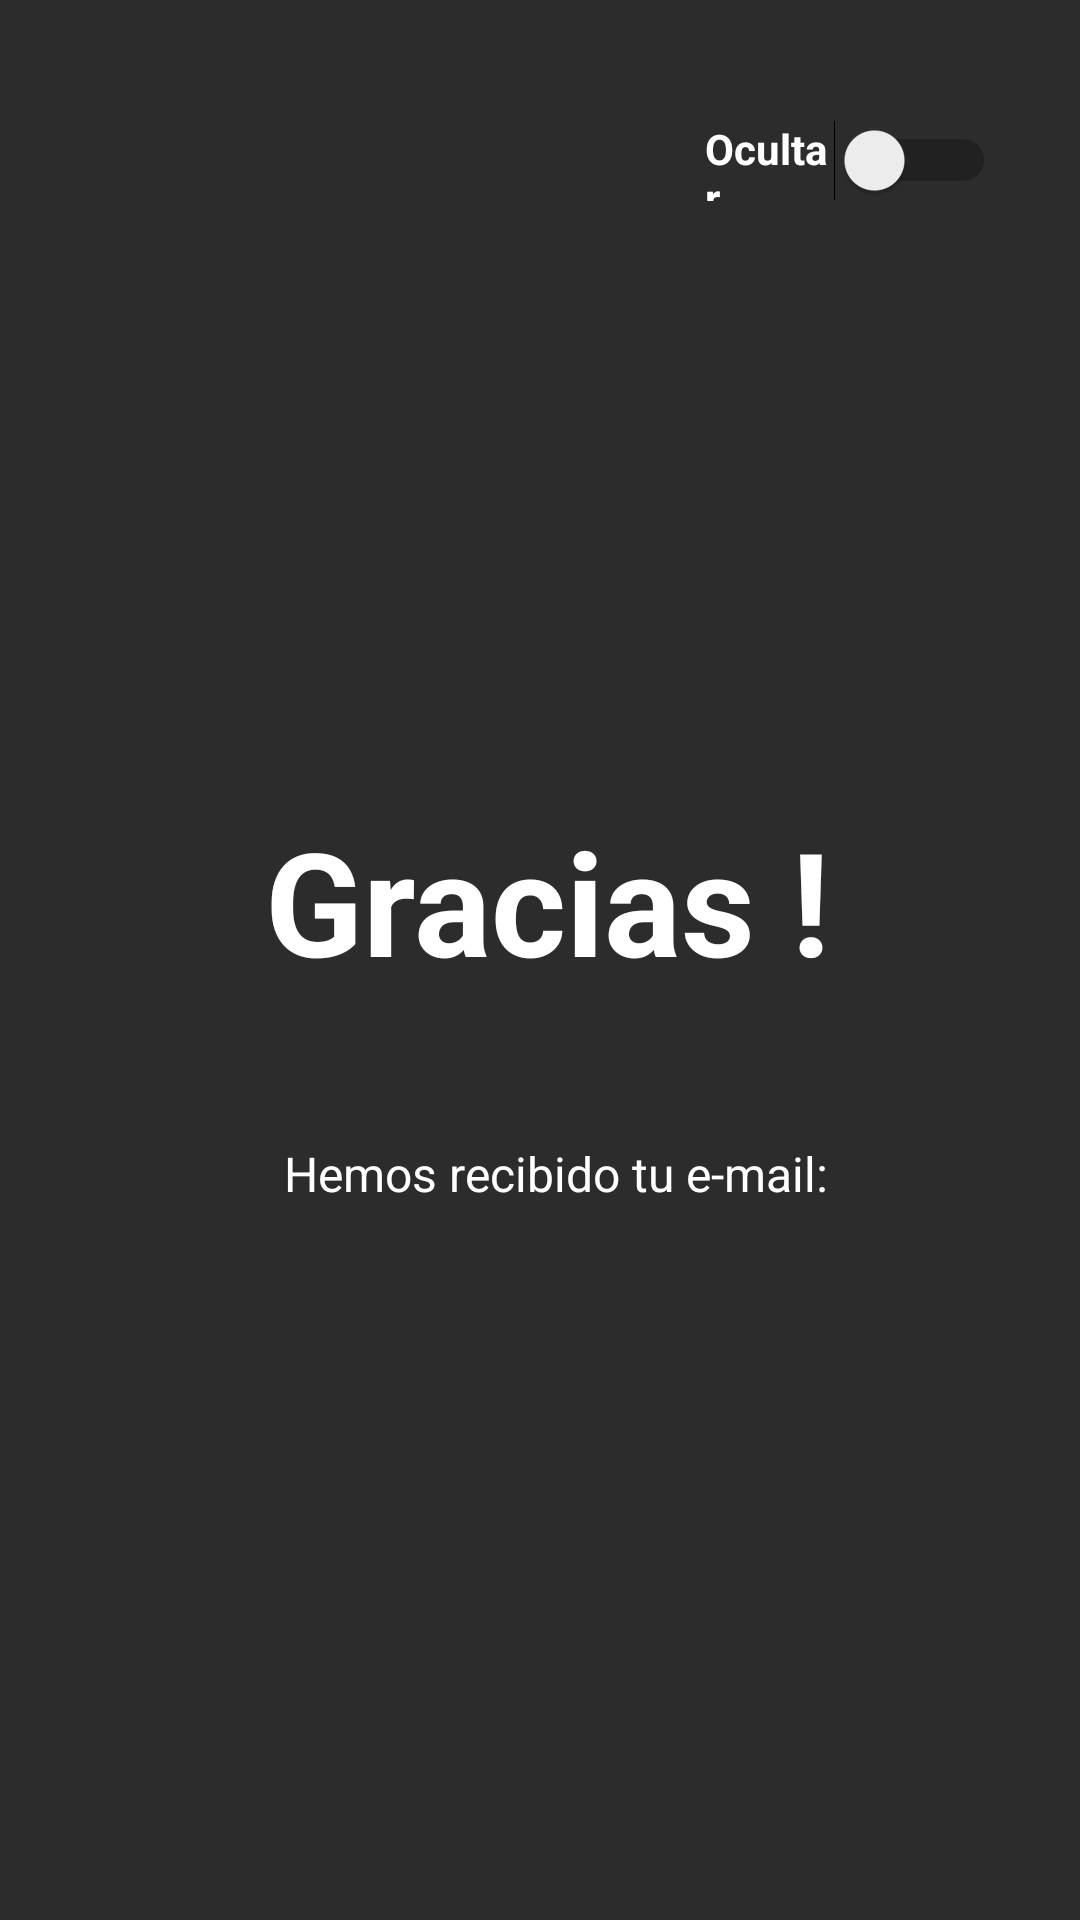

The Android layout XML behind this screen, and the referenced resources:
<!-- AndroidManifest.xml: application theme Theme.SalvadorGarcia -->
<!-- res/layout/activity_actividad2.xml -->
<?xml version="1.0" encoding="utf-8"?>
<androidx.constraintlayout.widget.ConstraintLayout xmlns:android="http://schemas.android.com/apk/res/android"
    xmlns:app="http://schemas.android.com/apk/res-auto"
    xmlns:tools="http://schemas.android.com/tools"
    android:layout_width="match_parent"
    android:layout_height="match_parent"
    android:background="#2C2C2C"
    tools:context=".Actividad2"

    >

    <TextView
        android:id="@+id/textView2"
        android:layout_width="wrap_content"
        android:layout_height="wrap_content"
        android:layout_marginTop="268dp"
        android:text="@string/gracias"
        android:textAlignment="center"
        android:textColor="#FFFFFF"
        android:textSize="48sp"
        android:textStyle="bold"
        app:layout_constraintEnd_toEndOf="parent"
        app:layout_constraintHorizontal_bias="0.515"
        app:layout_constraintStart_toStartOf="parent"
        app:layout_constraintTop_toTopOf="parent" />

    <TextView
        android:id="@+id/textView4"
        android:layout_width="wrap_content"
        android:layout_height="wrap_content"
        android:layout_marginTop="48dp"
        android:text="@string/frase"
        android:textColor="#FFFFFF"
        android:textSize="16sp"
        app:layout_constraintEnd_toEndOf="parent"
        app:layout_constraintHorizontal_bias="0.53"
        app:layout_constraintStart_toStartOf="parent"
        app:layout_constraintTop_toBottomOf="@+id/textView2" />

    <TextView
        android:id="@+id/mailText"
        android:layout_width="412dp"
        android:layout_height="42dp"
        android:layout_marginTop="16dp"
        android:textAlignment="center"
        android:textColor="#FF9800"
        android:textSize="24sp"
        app:layout_constraintEnd_toEndOf="parent"
        app:layout_constraintHorizontal_bias="0.0"
        app:layout_constraintStart_toStartOf="parent"
        app:layout_constraintTop_toBottomOf="@+id/textView4" />

    <Switch
        android:id="@+id/switch1"
        android:layout_width="97dp"
        android:layout_height="25dp"
        android:layout_marginTop="40dp"
        android:layout_marginEnd="28dp"
        android:text="@string/ocultar"
        android:textColor="#FFFFFF"
        android:textColorHighlight="#FFC107"
        android:textColorLink="#FFC107"
        android:textStyle="bold"
        app:layout_constraintEnd_toEndOf="parent"
        app:layout_constraintTop_toTopOf="parent" />

</androidx.constraintlayout.widget.ConstraintLayout>
<!-- resources referenced by this layout -->
<resources>
  <string name="frase">Hemos recibido tu e-mail:</string>
  <string name="gracias">Gracias !</string>
  <string name="ocultar">Ocultar</string>
  <style name="Theme.SalvadorGarcia" parent="Theme.MaterialComponents.DayNight.DarkActionBar">
          
          <item name="colorPrimary">@color/purple_500</item>
          <item name="colorPrimaryVariant">@color/purple_700</item>
          <item name="colorOnPrimary">@color/white</item>
          
          <item name="colorSecondary">@color/teal_200</item>
          <item name="colorSecondaryVariant">@color/teal_700</item>
          <item name="colorOnSecondary">@color/black</item>
          
          <item name="android:statusBarColor" tools:targetApi="l">?attr/colorPrimaryVariant</item>
          
      </style>
  <!-- not gathered from this repository: default colours our renderer supplied (Android Studio template values) -->
  <color name="purple_500">#FF6200EE</color>
  <color name="purple_700">#FF3700B3</color>
  <color name="teal_200">#FF03DAC5</color>
  <color name="teal_700">#FF018786</color>
  <color name="black">#FF000000</color>
  <color name="white">#FFFFFFFF</color>
</resources>
